Run: headless pygame with SDL's dummy video driver; simulated clock (each Clock.tick advances the game by its frame time, no real sleeping); random seed 0; keys injected as events and as key.get_pressed() state; mouse plan: one left click at the window centre at the start of phase 2, then a move to the lower-right quarter at the start of phase 3.
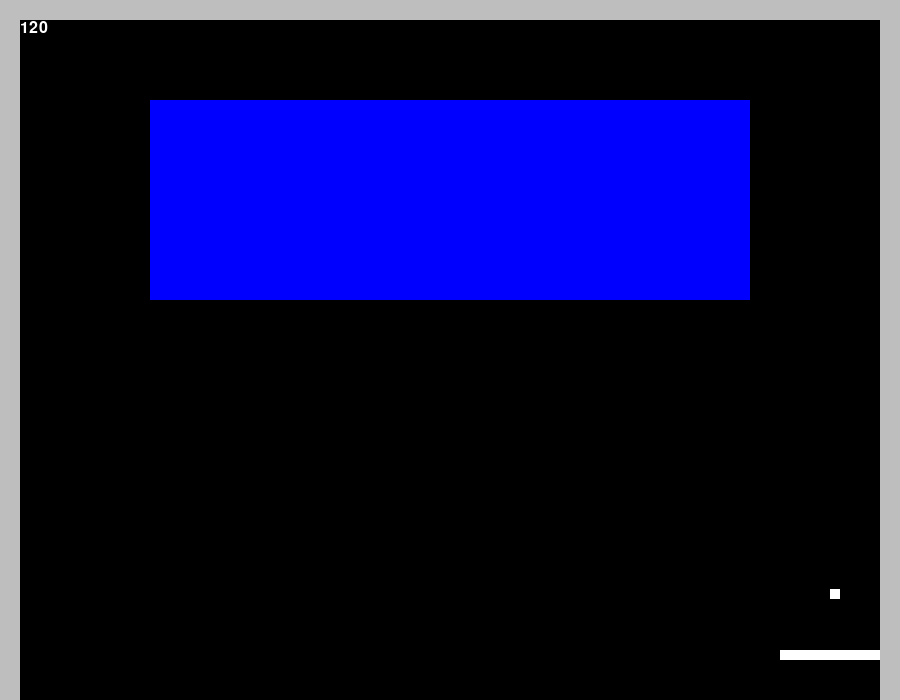
Frame 1 of 4 · flips 1–60 · no input
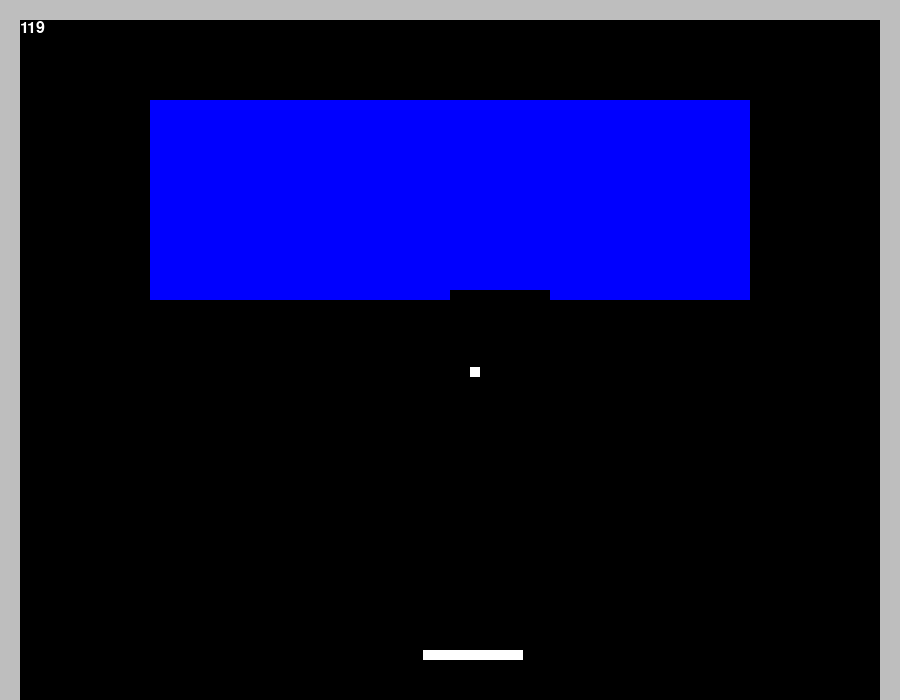
Frame 2 of 4 · flips 61–180 · clicked the window centre · tapped SPACE, RETURN · held RIGHT (→), D
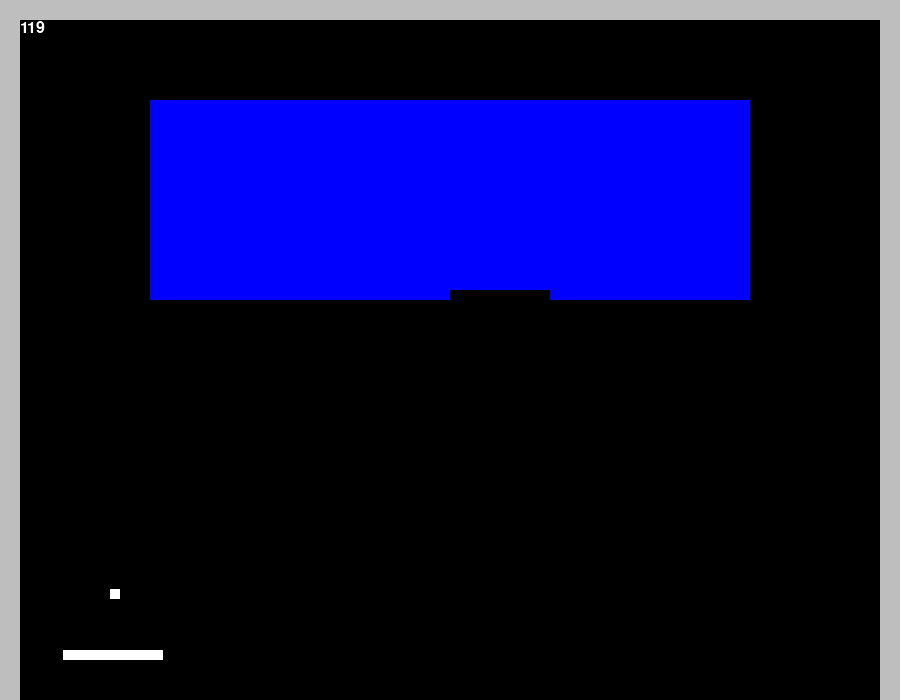
Frame 3 of 4 · flips 181–300 · moved the mouse to the lower-right quarter · held DOWN (↓), S
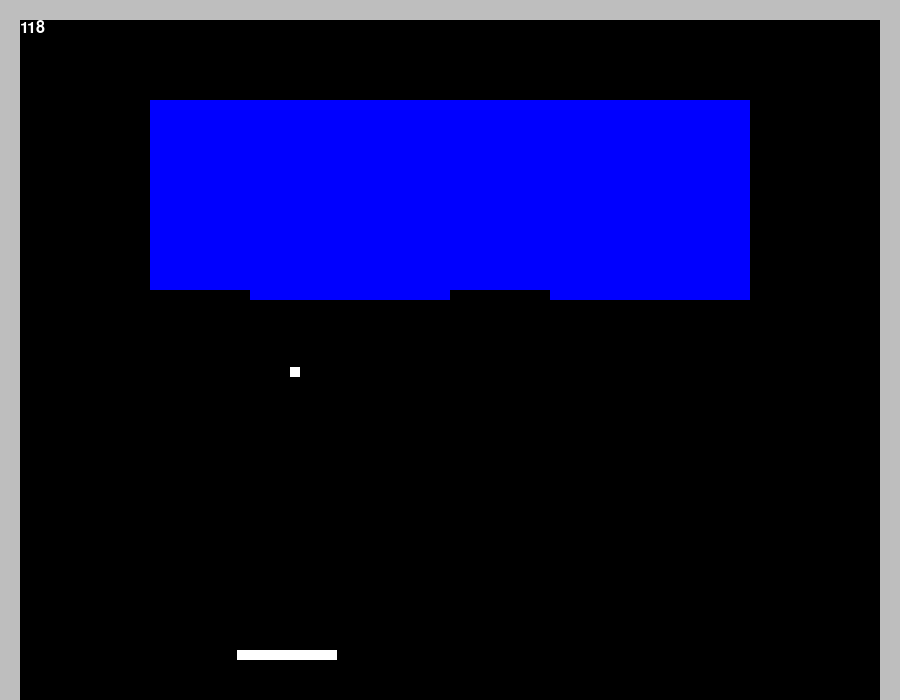
Frame 4 of 4 · flips 301–420 · held LEFT (←), A, UP (↑), W

The pygame program that drew these frames:

import pygame as pg
import random as rndm
import time


def drawWalls(screen):
    global wallSize, screen_width, screen_height
    pg.draw.rect(screen, pg.Color("grey"), pg.Rect((0, 0), (wallSize, screen_height)))
    pg.draw.rect(screen, pg.Color("grey"), pg.Rect((0, 0), (screen_width, wallSize)))
    pg.draw.rect(screen, pg.Color("grey"), pg.Rect((screen_width-wallSize, 0), (wallSize, screen_height)))


def drawBack(screen):
    global screen_height, screen_width
    pg.draw.rect(screen, pg.Color("black"), pg.Rect((0, 0), (screen_width, screen_height)))


class Block:
    def __init__(self, x, y, w, h):
        self.x = x
        self.y = y
        self.w = w
        self.h = h

    def draw(self, screen):
        pg.draw.rect(screen, pg.Color("blue"), pg.Rect((self.x, self.y), (self.w, self.h)))

class Bal:
    def __init__(self):
        global screen_height, playerY, wallSize, screen_width, player_height, speed
        self.size = player_height
        self.x = int(rndm.uniform(wallSize, screen_width - wallSize - self.size))
        self.y = int(playerY - 10*player_height)
        self.prevx = self.x
        self.prevy = self.y
        self.xvel = speed
        self.yvel = speed

    def touch(self, x, y, w, h):
        if self.x < x + w and self.x + self.size > x and self.y < y + h and self.y + self.size > y:
            if self.y + self.size <= y + 2 or self.y >= y + h - 2:
                self.yvel *= -1
                return True
            if self.x + self.size <= x + 2 or self.x >= x + w - 2:
                self.xvel *= -1
                return True
        return False

    def move(self, screen):
        global screen_width, screen_height, wallSize, player_height, player_width, playerY, playerX, blocks
        self.prevx = self.x
        self.prevy = self.y
        self.x = self.x + self.xvel
        self.y = self.y + self.yvel
        if self.x <= wallSize:
            self.xvel *= -1
        if self.y <= wallSize:
            self.yvel *= -1
        if self.x + self.size >= screen_width - wallSize:
            self.xvel *= -1
        if self.y + self.size >= screen_height:
            self.yvel *= -1
        self.touch(playerX, playerY, player_width, player_height)
        for blok in blocks:
            if self.touch(blok.x, blok.y, blok.w, blok.h):
                blocks.remove(blok)
                break
        for blok in blocks:
            blok.draw(screen)
        self.draw(screen)

    def draw(self, screen):
        pg.draw.rect(screen, pg.Color("black"), pg.Rect((int(self.prevx), int(self.prevy)), (self.size, self.size)))
        pg.draw.rect(screen, pg.Color("white"), pg.Rect((int(self.x), int(self.y)), (self.size, self.size)))


def drawPlayer(x, screen):
    global playerY, player_width, player_height, prev_playerX, screen_width, wallSize, playerX
    pg.draw.rect(screen, pg.Color("black"), pg.Rect((prev_playerX, playerY), (player_width, player_height)))
    if x - wallSize <= 0:
        x = wallSize
    if x + player_width + wallSize >= screen_width:
        x = screen_width - player_width - wallSize
    playerX = x
    pg.draw.rect(screen, pg.Color("white"), pg.Rect((x, playerY), (player_width, player_height)))
    prev_playerX = x


def drawScore(screen):
    global screen_width, screen_height, wallSize, font, blocks
    img = font.render(str(len(blocks)), True, pg.Color("white"))
    screen.blit(img, (20, 20))


def setup():
    global screen_width, screen_height, bal, blocks, player_width, player_height, font
    canv = pg.init()
    screen = pg.display.set_mode([screen_width, screen_height])
    drawBack(screen)
    font = pg.font.SysFont(None, 24)
    pg.display.flip()
    drawPlayer(screen_width // 2, screen)
    drawWalls(screen)
    bal.draw(screen)
    for i in range(20):
        for j in range(6):
            blocks.append(Block(j*player_width + 150, i*player_height + 100, player_width, player_height))
    return screen


def checkWin(screen):
    global blocks, screen_height, screen_width
    if len(blocks) != 0:
        return False
    drawBack(screen)
    f = pg.font.SysFont(None, 70)
    img = f.render('YOU WIN', True, pg.Color("white"))
    screen.blit(img, (screen_width//2 - 100,screen_height//2 - 50))
    pg.display.flip()
    return True


def loop(screen):
    global player_width, bal
    drawBack(screen)
    drawScore(screen)
    drawPlayer(int(bal.x - player_width//2), screen)
    #drawPlayer(pg.mouse.get_pos()[0] - player_width//2, screen)
    bal.move(screen)
    drawWalls(screen)
    if checkWin(screen):
        return True


def main():
    screen = setup()
    while True:
        e = pg.event.poll()
        if e.type == pg.QUIT:
            break
        if loop(screen):
            time.sleep(3)
            break
        pg.display.flip()
    pg.quit()


screen_width = 900
screen_height = 700
player_width = 100
player_height = 10
playerY = screen_height - player_height*5
playerX = 0
prev_playerX = 0
wallSize = 20
blocks = []
speed = 3
bal = Bal()
font = 0
main()
